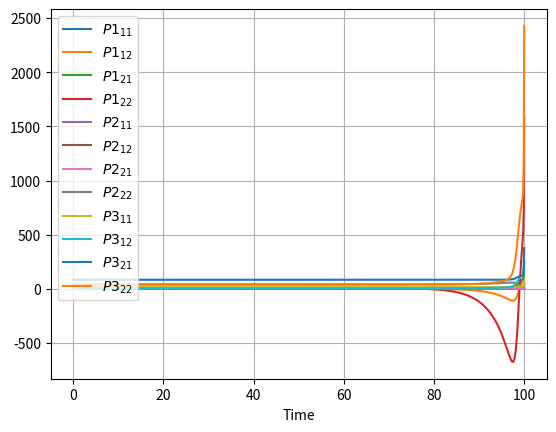

Write the Python code that produced this figure.
import numpy as np
from numpy.linalg import eigvals, inv, norm
import matplotlib.pyplot as plt
from scipy.linalg import solve_continuous_are
from scipy.integrate import odeint
import warnings


def get_care_P_f(A, B, Q, R):
    M = A.shape[0]
    N = len(B)
    P_size = M ** 2
    P_f = np.zeros((N * P_size,))

    for i in range(N):
        P_f_i = solve_continuous_are(A, B[i], Q[i], R[i]).reshape((P_size,))

        if i == 0:
            P_f = P_f_i
        else:
            P_f = np.concatenate((P_f, P_f_i), axis=0)

    return P_f


def check_input(A, B, Q, R, X0, T_f, P_f, data_points):
    M = A.shape[0]

    if not (isinstance(A, np.ndarray) and A.shape == (M, M)):
        raise ValueError('A must be a square 2-d numpy array with shape MxM')
    if not (isinstance(B, list) and all([isinstance(B_i, np.ndarray) and B_i.shape[0] == M for B_i in B])):
        raise ValueError('B must be a list of 2-d numpy arrays with M rows')
    if not (isinstance(R, list) and all([isinstance(R_i, np.ndarray) and B_i.shape[1] == R_i.shape[0] == R_i.shape[1]
                                         and np.all(eigvals(R_i) >= 0) for B_i, R_i in zip(B, R)])):
        raise ValueError('R must be a list of square 2-d positive definite numpy arrays with shape '
                         'corresponding to the second dimensions of the arrays in B')
    if not (isinstance(Q, list) and all([isinstance(Q_i, np.ndarray) and Q_i.shape == (M, M) for Q_i in Q])):
        raise ValueError('Q must be a list of square 2-d positive semi-definite numpy arrays with shape MxM')
    if not all([np.all(eigvals(Q_i) >= 0) for Q_i in Q]):
        if all([np.all(eigvals(Q_i) >= -1e-15) for Q_i in Q]):
            warnings.warn("Warning: there is a matrix in Q that has negative (but really small) eigenvalues")
        else:
            raise ValueError('Q must contain positive semi-definite numpy arrays')
    if X0 is not None and not (isinstance(X0, np.ndarray) and X0.shape == (M,)):
        raise ValueError('X0 must be a 1-d numpy array with length M')
    if T_f is not None and not (isinstance(T_f, (float, int)) and T_f > 0):
        raise ValueError('T_f must be a positive real number')
    if P_f is not None:
        if not (isinstance(P_f, list) and
                all([isinstance(P_i, np.ndarray) and P_i.shape[0] == P_i.shape[1] == M for P_i in P_f])):
            raise ValueError('P_f must be a list of 2-d positive semi-definite numpy arrays with shape MxM')
        if not all([eig >= 0 for eig_set in [eigvals(P_f_i) for P_f_i in P_f] for eig in eig_set]):
            if all([eig >= -1e-15 for eig_set in [eigvals(P_f_i) for P_f_i in P_f] for eig in eig_set]):
                warnings.warn("Warning: there is a matrix in P_f that has negative (but really small) eigenvalues")
            else:
                raise ValueError('P_f must contain positive semi-definite numpy arrays')
    if not (isinstance(data_points, int) and data_points > 0):
        raise ValueError('The number of data points must be a positive integer')


def solve_N_coupled_riccati(P, M, N, A, A_t, S_matrices, Q, cl):
    P_size = M ** 2
    P_matrices = [(P[i * P_size:(i + 1) * P_size]).reshape(M, M) for i in range(N)]
    SP_sum = sum(a @ b for a, b in zip(S_matrices, P_matrices))
    dPdt = np.zeros((P_size,))

    for i in range(N):
        P_i = P_matrices[i]
        Q_i = Q[i]

        dPidt = - A_t @ P_i - P_i @ A - Q_i + P_i @ SP_sum

        if cl:
            PS_sum = (SP_sum - S_matrices[i] @ P_matrices[i]).transpose()
            dPidt = dPidt + PS_sum @ P_i

        dPidt = dPidt.reshape(P_size)

        if i == 0:
            dPdt = dPidt
        else:
            dPdt = np.concatenate((dPdt, dPidt), axis=0)
    return np.ravel(dPdt)


def solve_N_coupled_diff_riccati(_, P, M, N, A, A_t, S_matrices, Q, cl):
    sol = solve_N_coupled_riccati(P, M, N, A, A_t, S_matrices, Q, cl)
    return sol


def plot(M, N, s, mat, is_P, show_legend=True):
    V = range(1, N + 1)
    U = range(1, M + 1)

    plt.figure(dpi=130)
    plt.plot(s, mat)
    plt.xlabel('Time')

    if show_legend:
        legend = tuple(['${P' + str(i) + '}_{' + str(j) + str(k) + '}$' for i in V for j in U for k in U] if is_P else
                       ['${X' + (str(j) if M > 1 else '') + '}_{' + str(j) + '}$' for j in U])
        plt.legend(legend, loc='upper left' if is_P else 'best', ncol=int(M / 2), prop={'size': int(20 / M)})

    plt.grid()
    plt.show()


def simulate_state_space(P, M, A, S_matrices, N, X0, t, finite_horizon):
    j = len(P) - 1
    P_size = M ** 2

    def get_dXdt(X, P_matrices):
        SP_sum = sum(a @ b for a, b in zip(S_matrices, P_matrices))
        A_cl = A - SP_sum
        dXdt = A_cl @ X

        return dXdt

    def finite_horizon_state_diff_eqn(X, _):
        nonlocal j

        P_matrices_j = [(P[j][i * P_size:(i + 1) * P_size]).reshape(M, M) for i in range(N)]
        dXdt = get_dXdt(X, P_matrices_j)

        if j > 0:
            j -= 1
        return np.ravel(dXdt)

    def infinite_horizon_state_diff_eqn(X, _):
        P_matrices = [(P[i * P_size:(i + 1) * P_size]).reshape(M, M) for i in range(N)]
        dXdt = get_dXdt(X, P_matrices)

        return np.ravel(dXdt)

    X = odeint(finite_horizon_state_diff_eqn if finite_horizon else infinite_horizon_state_diff_eqn, X0, t)

    return X


def solve_diff_game(A, B, Q, R, cl, X0=None, T_f=None, P_f=None, data_points=10000, show_legend=True):
    check_input(A, B, Q, R, X0, T_f, P_f, data_points)
    M = A.shape[0]
    N = len(B)

    infinite_horizon = T_f is None
    current_T_f = 5 if infinite_horizon else T_f
    t = np.linspace(current_T_f, 0, data_points)
    A_t = A.transpose()
    S_matrices = [B[i] @ inv(R[i]) @ B[i].transpose() for i in range(N)]

    P = []

    if P_f is None:
        P_f = get_care_P_f(A, B, Q, R)

    if infinite_horizon:
        current_T_f = 20
        a_level = 10e-8
        delta_T = 5
        delta_T_points = 10

        last_Ps = []
        convergence = False

        while not convergence:
            t = np.linspace(current_T_f, current_T_f - delta_T, delta_T_points)
            P = odeint(func=solve_N_coupled_diff_riccati, y0=np.ravel(P_f), t=t,
                       args=(M, N, A, A_t, S_matrices, Q, cl), tfirst=True)
            P_f = P[-1]

            P_matrix_norm = norm(P_f)
            last_Ps.append(P_matrix_norm)

            if len(last_Ps) > 3:
                last_Ps.pop(0)

            if len(last_Ps) == 3:
                if abs(last_Ps[2] - last_Ps[1]) < a_level and abs(last_Ps[1] - last_Ps[0]) < a_level:
                    convergence = True

            current_T_f -= delta_T

    else:
        P = odeint(func=solve_N_coupled_diff_riccati, y0=np.ravel(P_f), t=t,
                   args=(M, N, A, A_t, S_matrices, Q, cl), tfirst=True)
        plot(M, N, t, P, True, show_legend)

    if X0 is not None:
        forward_t = t[::-1]
        X = simulate_state_space(P, M, A, S_matrices, N, X0, forward_t, current_T_f)
        plot(M, N, forward_t, X, False)

    return P


if __name__ == '__main__':
    A = np.array([[-2, 1],
                  [1, 4]])
    B = [np.array([[1, 0],
                   [0, 1]]),
         np.array([[0],
                   [1]]),
         np.array([[1],
                   [0]])]
    Q = [np.array([[1, 0],
                   [0, 1]]),
         np.array([[1, 0],
                   [0, 10]]),
         np.array([[10, 0],
                   [0, 1]])
         ]
    R = [np.array([[100, 0],
                   [0, 200]]),
         np.array([[5]]),
         np.array([[7]])]

    cl = False
    X0 = np.array([10, 20])
    T_f = 100
    P_f = [np.array([[10, 0],
                     [0, 20]]),
           np.array([[30, 0],
                     [0, 40]]),
           np.array([[50, 0],
                     [0, 60]])]
    data_points = 1000
    show_legend = True

    P = solve_diff_game(A=A, B=B, Q=Q, R=R, cl=cl, T_f=T_f, data_points=data_points, show_legend=show_legend)
    print(P[-1])
    P = solve_diff_game(A=A, B=B, Q=Q, R=R, cl=cl, show_legend=show_legend)
    print(P[-1])
